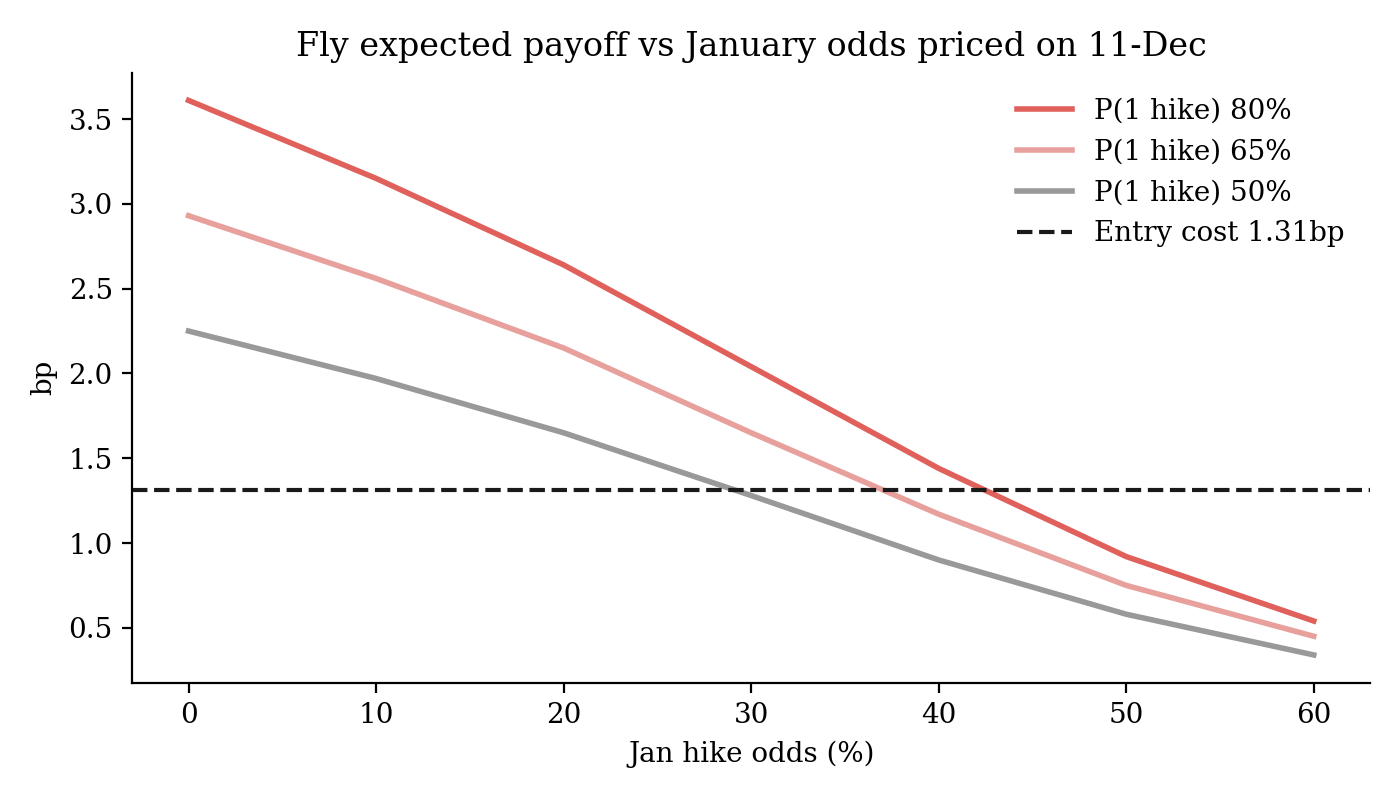

The data file committed next to this chart (first rows):
, P(1 hike) 80%, P(1 hike) 65%, P(1 hike) 50%
0%, 3.61, 2.93, 2.25
10%, 3.15, 2.56, 1.97
20%, 2.64, 2.15, 1.65
30%, 2.04, 1.65, 1.28
40%, 1.44, 1.17, 0.9
50%, 0.92, 0.75, 0.58
60%, 0.54, 0.45, 0.34
